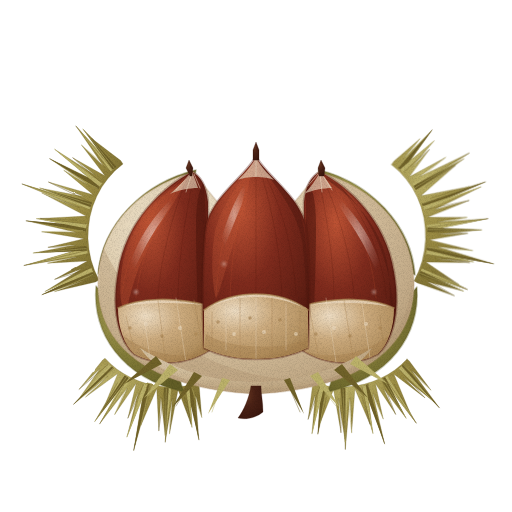
t = 0.00 s
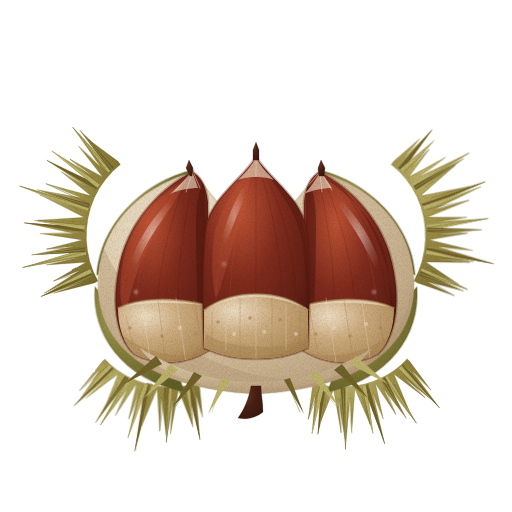
t = 1.43 s
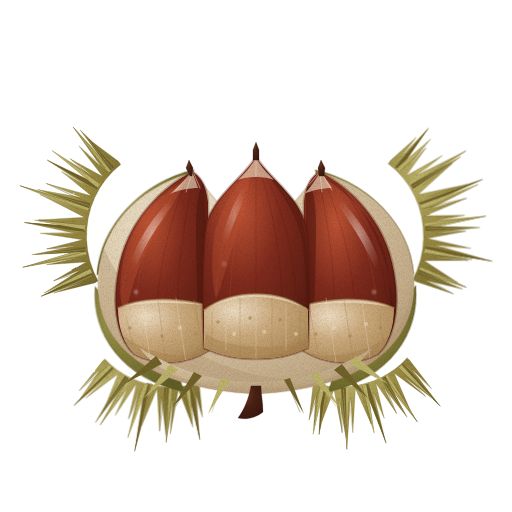
t = 2.85 s
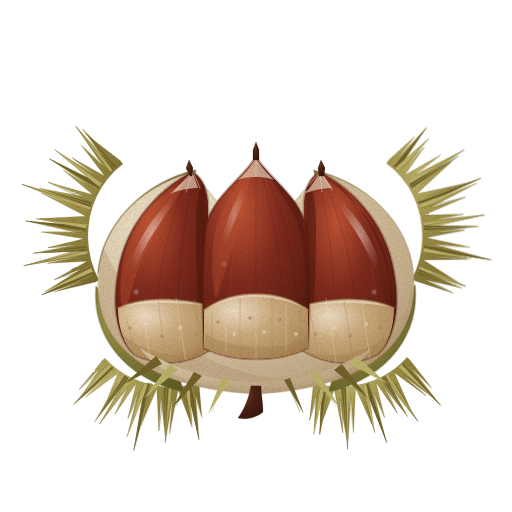
t = 3.80 s
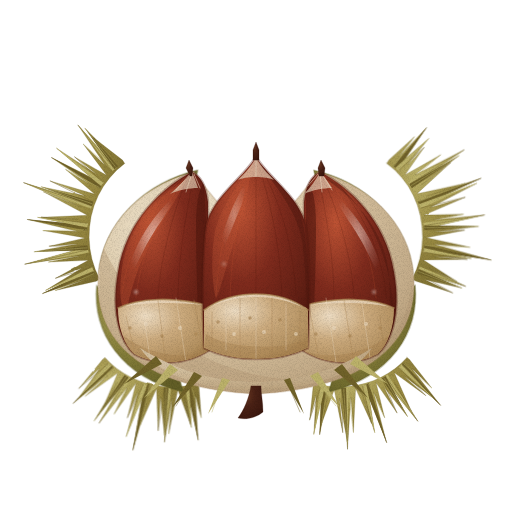
t = 4.75 s
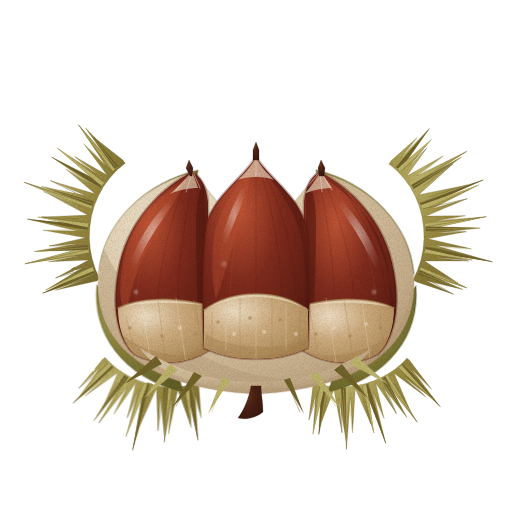
t = 6.18 s

The animated SVG that drew these frames (rendered in a browser with its animation timeline set to each time). Animation: 3 CSS @keyframes rules; one cycle of 7.60 s, repeats indefinitely.

<svg xmlns="http://www.w3.org/2000/svg" viewBox="0 0 512 512" role="img" aria-label="밤 — 움직임, 윤곽 없는 수채" data-asset="watercolor-chestnut-motion" data-food="chestnut" data-style="watercolor" data-variant="motion" stroke-linecap="round" stroke-linejoin="round"><title>밤</title><desc>4갈래로 시원하게 쩍 벌어진 두툼한 황갈색 가시 밤송이의 보드라운 융모 쿠션 위에, 반질한 짙은 적갈색 껍질과 넓은 연황갈색 좌부가 선명한 알밤 세 알(중앙 방패형 중밤, 양옆 둥근 돔형 가밤)의 뾰족한 첨단이 당당하게 솟아 있다.</desc><style>[data-asset="watercolor-chestnut-motion"] [data-part="burr-left"]{transform-box:view-box;transform-origin:175px 360px;animation:watercolor-chestnut-motion-m0 7.6s cubic-bezier(.37,0,.63,1) 0s infinite}[data-asset="watercolor-chestnut-motion"] [data-part="burr-right"]{transform-box:view-box;transform-origin:337px 360px;animation:watercolor-chestnut-motion-m1 7.6s cubic-bezier(.37,0,.63,1) -1.368s infinite}[data-asset="watercolor-chestnut-motion"] [data-part="shine"]{transform-box:fill-box;transform-origin:center;animation:watercolor-chestnut-motion-m2 7.6s cubic-bezier(.37,0,.63,1) -2.432s infinite}@keyframes watercolor-chestnut-motion-m0{0%,100%{rotate:0deg}25%{rotate:-0.9deg}75%{rotate:0.75deg}}@keyframes watercolor-chestnut-motion-m1{0%,100%{rotate:0deg}25%{rotate:0.9deg}75%{rotate:-0.75deg}}@keyframes watercolor-chestnut-motion-m2{0%,100%{opacity:0.55}25%{opacity:0.775}75%{opacity:0.475}}@media (prefers-reduced-motion:reduce){[data-asset="watercolor-chestnut-motion"] *{animation:none!important}}</style><defs><radialGradient id="watercolor-chestnut-motion-g-burrSpine-soft" cx="0.3" cy="0.26" r="0.84"><stop offset="0" stop-color="#bcb26a"/><stop offset="0.45" stop-color="#9b8c43"/><stop offset="0.86" stop-color="#807233"/><stop offset="1" stop-color="#706229"/></radialGradient><radialGradient id="watercolor-chestnut-motion-g-burrHusk-soft" cx="0.3" cy="0.26" r="0.84"><stop offset="0" stop-color="#a8a157"/><stop offset="0.45" stop-color="#847d39"/><stop offset="0.86" stop-color="#6f6a2d"/><stop offset="1" stop-color="#625e26"/></radialGradient><radialGradient id="watercolor-chestnut-motion-g-burrInner-soft" cx="0.3" cy="0.26" r="0.84"><stop offset="0" stop-color="#f1e8d4"/><stop offset="0.45" stop-color="#ddcaa9"/><stop offset="0.86" stop-color="#c4ac89"/><stop offset="1" stop-color="#b49a76"/></radialGradient><clipPath id="watercolor-chestnut-motion-clip0"><path d="M194 172 C220 208 242 230 256 230 C270 230 292 208 318 172 C378 188 414 232 414 284 C414 344 366 388 256 394 C146 388 98 344 98 284 C98 232 134 188 194 172Z"/></clipPath><radialGradient id="watercolor-chestnut-motion-g-skin-soft" cx="0.36" cy="0.26" r="0.82"><stop offset="0" stop-color="#be5334"/><stop offset="0.45" stop-color="#7f2b1d"/><stop offset="0.86" stop-color="#611f14"/><stop offset="1" stop-color="#4f170e"/></radialGradient><clipPath id="watercolor-chestnut-motion-clip1"><path d="M192 172 C164 186 126 220 118 272 C110 316 122 344 134 354 C156 366 186 366 210 350 C210 306 208 252 208 202 C206 184 200 176 192 172 Z"/></clipPath><radialGradient id="watercolor-chestnut-motion-gloss"><stop stop-color="#fffdf9" stop-opacity=".85"/><stop offset=".6" stop-color="#fffdf9" stop-opacity=".25"/><stop offset="1" stop-color="#fffdf9" stop-opacity="0"/></radialGradient><radialGradient id="watercolor-chestnut-motion-g-scar-soft" cx="0.3" cy="0.26" r="0.84"><stop offset="0" stop-color="#eddcc2"/><stop offset="0.45" stop-color="#ccab7e"/><stop offset="0.86" stop-color="#b59261"/><stop offset="1" stop-color="#a78250"/></radialGradient><radialGradient id="watercolor-chestnut-motion-g-tip-soft" cx="0.3" cy="0.26" r="0.84"><stop offset="0" stop-color="#663621"/><stop offset="0.45" stop-color="#4a2115"/><stop offset="0.86" stop-color="#3f1a10"/><stop offset="1" stop-color="#38160d"/></radialGradient><clipPath id="watercolor-chestnut-motion-clip2"><path d="M320 172 C312 176 306 184 304 202 C304 252 302 306 302 350 C326 366 356 366 378 354 C390 344 402 316 394 272 C386 220 348 186 320 172 Z"/></clipPath><clipPath id="watercolor-chestnut-motion-clip3"><path d="M256 156 C248 174 212 196 206 226 C202 256 202 308 204 348 C220 356 238 359 256 359 C274 359 292 356 308 348 C310 308 310 256 306 226 C300 196 264 174 256 156 Z"/></clipPath><filter id="watercolor-chestnut-motion-fx" filterUnits="userSpaceOnUse" x="0" y="0" width="512" height="512" color-interpolation-filters="sRGB"><feTurbulence type="fractalNoise" baseFrequency="0.05" numOctaves="2" seed="7" result="w"/><feDisplacementMap in="SourceGraphic" in2="w" scale="1.4" xChannelSelector="R" yChannelSelector="G" result="d"/><feTurbulence type="fractalNoise" baseFrequency="1.35" numOctaves="2" seed="3" result="n"/><feColorMatrix in="n" type="matrix" values="0 0 0 0 0 0 0 0 0 0 0 0 0 0 0 0.24 0 0 0 -0.101" result="na"/><feComposite in="na" in2="d" operator="in" result="g"/><feMerge><feMergeNode in="d"/><feMergeNode in="g"/></feMerge></filter></defs><g filter="url(#watercolor-chestnut-motion-fx)"><g data-part="burr-left"><path d="M99 280 L95.5 282 L54.7 291.6 L85.6 280.1 L42 294.7 L79.5 276 L45 291.5 L81.2 268.9 L54.8 279.3 L87.3 261.1 L87.3 261.1 L47.7 263.2 L78.1 256.8 L24 265.5 L73.1 251.3 L33.2 253 L76.4 244.8 L48.2 247.3 L84 238.7 L84 238.7 L41.8 231.8 L76.1 232.2 L26.1 220.8 L72.5 225.7 L36.4 218.6 L77.2 220.2 L40.1 218.4 L86 216.1 L86 216.1 L41.9 193 L79.8 207.9 L22.1 184 L77.8 200.7 L39.7 188 L83.6 196.5 L48.6 182.1 L93.1 194.7 L93.1 194.7 L63.9 170.4 L89 185.3 L49.7 158.7 L88.8 177.8 L54.7 149.3 L95.4 175.2 L72.8 157.8 L104.9 175.8 L104.9 175.8 L81.4 145 L103.1 165.7 L75.9 126 L104.7 158.5 L82.9 129 L111.6 157.6 L91.8 138.5 L120.7 160.6 L123 163.9 L115 170.7 L108 178.5 L101.8 187.1 L96.7 196.5 L92.7 206.5 L89.9 217 L88.4 227.7 L88 238.6 L89 249.4 L91.1 260 L94.5 270.3 L99 280 Z" fill="url(#watercolor-chestnut-motion-g-burrSpine-soft)" stroke="#706229" stroke-width="0.7" stroke-opacity="0.32"/><path d="M94.1 274.4 L42 294.7 L91.8 269.3Z" fill="#706229"/><path d="M93.2 272 L45 291.5 L91.2 267.8Z" fill="#bcb26a"/><path d="M87.8 253.3 L24 265.5 L86.4 247.8Z" fill="#bcb26a"/><path d="M87 250.8 L33.2 253 L86.6 246.2Z" fill="#706229"/><path d="M85.9 231.2 L26.1 220.8 L86.7 225.6Z" fill="#706229"/><path d="M86.1 228.5 L36.4 218.6 L86.9 224Z" fill="#bcb26a"/><path d="M89.7 209.3 L22.1 184 L91.5 204Z" fill="#bcb26a"/><path d="M90.6 206.9 L39.7 188 L92 202.5Z" fill="#706229"/><path d="M98.3 189.2 L49.7 158.7 L101 184.3Z" fill="#706229"/><path d="M99.4 186.8 L54.7 149.3 L102.2 183.2Z" fill="#bcb26a"/><path d="M110.9 171.6 L75.9 126 L115.2 168Z" fill="#bcb26a"/><path d="M112.8 169.8 L82.9 129 L116.4 166.9Z" fill="#706229"/><path d="M92.9 274.4 L54.7 291.6" fill="none" stroke="#bcb26a" stroke-width="0.7" opacity="0.65"/><path d="M92 272.3 L42 294.7" fill="none" stroke="#706229" stroke-width="0.7" opacity="0.65"/><path d="M91.3 270.3 L45 291.5" fill="none" stroke="#bcb26a" stroke-width="0.7" opacity="0.65"/><path d="M90.5 268.3 L54.8 279.3" fill="none" stroke="#706229" stroke-width="0.7" opacity="0.65"/><path d="M86.5 253 L47.7 263.2" fill="none" stroke="#bcb26a" stroke-width="0.7" opacity="0.65"/><path d="M86.1 250.7 L24 265.5" fill="none" stroke="#706229" stroke-width="0.7" opacity="0.65"/><path d="M85.8 248.6 L33.2 253" fill="none" stroke="#bcb26a" stroke-width="0.7" opacity="0.65"/><path d="M85.6 246.5 L48.2 247.3" fill="none" stroke="#706229" stroke-width="0.7" opacity="0.65"/><path d="M85.1 230.6 L41.8 231.8" fill="none" stroke="#bcb26a" stroke-width="0.7" opacity="0.65"/><path d="M85.3 228.3 L26.1 220.8" fill="none" stroke="#706229" stroke-width="0.7" opacity="0.65"/><path d="M85.5 226.2 L36.4 218.6" fill="none" stroke="#bcb26a" stroke-width="0.7" opacity="0.65"/><path d="M85.7 224 L40.1 218.4" fill="none" stroke="#706229" stroke-width="0.7" opacity="0.65"/><path d="M89 208.6 L41.9 193" fill="none" stroke="#bcb26a" stroke-width="0.7" opacity="0.65"/><path d="M89.6 206.3 L22.1 184" fill="none" stroke="#706229" stroke-width="0.7" opacity="0.65"/><path d="M90.3 204.3 L39.7 188" fill="none" stroke="#bcb26a" stroke-width="0.7" opacity="0.65"/><path d="M91 202.3 L48.6 182.1" fill="none" stroke="#706229" stroke-width="0.7" opacity="0.65"/><path d="M97.7 188.2 L63.9 170.4" fill="none" stroke="#bcb26a" stroke-width="0.7" opacity="0.65"/><path d="M98.9 186.2 L49.7 158.7" fill="none" stroke="#706229" stroke-width="0.7" opacity="0.65"/><path d="M100 184.4 L54.7 149.3" fill="none" stroke="#bcb26a" stroke-width="0.7" opacity="0.65"/><path d="M101.1 182.6 L72.8 157.8" fill="none" stroke="#706229" stroke-width="0.7" opacity="0.65"/><path d="M110.8 170.7 L81.4 145" fill="none" stroke="#bcb26a" stroke-width="0.7" opacity="0.65"/><path d="M112.4 169.1 L75.9 126" fill="none" stroke="#706229" stroke-width="0.7" opacity="0.65"/><path d="M113.9 167.6 L82.9 129" fill="none" stroke="#bcb26a" stroke-width="0.7" opacity="0.65"/><path d="M115.4 166.2 L91.8 138.5" fill="none" stroke="#706229" stroke-width="0.7" opacity="0.65"/><path d="M198.3 383.3 L199.2 386.2 L201.8 417.4 L195.6 395.4 L198.9 439.8 L190.6 400.4 L192 427.3 L184.3 397.3 L191 424.2 L178.1 389.8 L178.1 389.8 L169.5 433.8 L172.4 398 L165.3 442.1 L166.3 401.9 L165.1 435.3 L160.9 397.4 L158.8 430.7 L156.7 388.8 L156.7 388.8 L140.9 425.4 L149.1 395.5 L133.7 450.4 L142.3 397.9 L126.9 437 L138.2 392.5 L127.9 418.1 L136.2 383.3 L136.2 383.3 L114.7 414.5 L127.3 388.1 L99.7 423.8 L120.1 388.9 L94.7 421.6 L117.4 382.8 L103.1 409.2 L117.8 373.5 L117.8 373.5 L85.6 397.1 L108 376.1 L73.6 404.3 L100.9 375.3 L80.6 396.4 L99.9 368.8 L79.1 389.3 L102.7 360 L105 358.2 L110.7 363.9 L117 369.2 L123.9 373.8 L131.2 377.8 L139 381.1 L147.1 383.7 L155.5 385.6 L164.1 386.7 L172.7 387 L181.4 386.5 L189.9 385.3 L198.3 383.3 Z" fill="url(#watercolor-chestnut-motion-g-burrSpine-soft)" stroke="#706229" stroke-width="0.7" stroke-opacity="0.32"/><path d="M192 386 L198.9 439.8 L186.5 386.9Z" fill="#706229"/><path d="M189.5 386.6 L192 427.3 L185 387Z" fill="#bcb26a"/><path d="M171.1 388.1 L165.3 442.1 L165.5 387.8Z" fill="#bcb26a"/><path d="M168.6 387.9 L165.1 435.3 L164 387.8Z" fill="#706229"/><path d="M150.4 385.5 L133.7 450.4 L144.9 384.3Z" fill="#706229"/><path d="M147.9 385.2 L126.9 437 L143.6 383.6Z" fill="#bcb26a"/><path d="M130.8 379 L99.7 423.8 L126.1 376Z" fill="#bcb26a"/><path d="M128.6 378 L94.7 421.6 L124.8 375.3Z" fill="#706229"/><path d="M113.8 368.2 L73.6 404.3 L109.8 364.3Z" fill="#706229"/><path d="M112 366.6 L80.6 396.4 L108.7 363.4Z" fill="#bcb26a"/><path d="M191.6 387 L201.8 417.4" fill="none" stroke="#bcb26a" stroke-width="0.7" opacity="0.65"/><path d="M189.4 387.4 L198.9 439.8" fill="none" stroke="#706229" stroke-width="0.7" opacity="0.65"/><path d="M187.4 387.8 L192 427.3" fill="none" stroke="#bcb26a" stroke-width="0.7" opacity="0.65"/><path d="M185.4 388.1 L191 424.2" fill="none" stroke="#706229" stroke-width="0.7" opacity="0.65"/><path d="M170.5 389 L169.5 433.8" fill="none" stroke="#bcb26a" stroke-width="0.7" opacity="0.65"/><path d="M168.3 388.9 L165.3 442.1" fill="none" stroke="#706229" stroke-width="0.7" opacity="0.65"/><path d="M166.3 388.8 L165.1 435.3" fill="none" stroke="#bcb26a" stroke-width="0.7" opacity="0.65"/><path d="M164.2 388.7 L158.8 430.7" fill="none" stroke="#706229" stroke-width="0.7" opacity="0.65"/><path d="M149.5 386.4 L140.9 425.4" fill="none" stroke="#bcb26a" stroke-width="0.7" opacity="0.65"/><path d="M147.4 385.9 L133.7 450.4" fill="none" stroke="#706229" stroke-width="0.7" opacity="0.65"/><path d="M145.4 385.3 L126.9 437" fill="none" stroke="#bcb26a" stroke-width="0.7" opacity="0.65"/><path d="M143.5 384.7 L127.9 418.1" fill="none" stroke="#706229" stroke-width="0.7" opacity="0.65"/><path d="M129.8 379.4 L114.7 414.5" fill="none" stroke="#bcb26a" stroke-width="0.7" opacity="0.65"/><path d="M127.9 378.4 L99.7 423.8" fill="none" stroke="#706229" stroke-width="0.7" opacity="0.65"/><path d="M126.2 377.5 L94.7 421.6" fill="none" stroke="#bcb26a" stroke-width="0.7" opacity="0.65"/><path d="M124.5 376.5 L103.1 409.2" fill="none" stroke="#706229" stroke-width="0.7" opacity="0.65"/><path d="M112.7 368.3 L85.6 397.1" fill="none" stroke="#bcb26a" stroke-width="0.7" opacity="0.65"/><path d="M111.1 367 L73.6 404.3" fill="none" stroke="#706229" stroke-width="0.7" opacity="0.65"/><path d="M109.6 365.7 L80.6 396.4" fill="none" stroke="#bcb26a" stroke-width="0.7" opacity="0.65"/><path d="M108.2 364.4 L79.1 389.3" fill="none" stroke="#706229" stroke-width="0.7" opacity="0.65"/><path d="M196 170 C144 182 102 224 98 274 C114 264 140 256 166 254 C184 220 192 190 196 170Z" fill="url(#watercolor-chestnut-motion-g-burrHusk-soft)" stroke="#625e26" stroke-width="1.6" stroke-opacity="0.32"/><path d="M96 286 C92 334 122 378 184 392 C176 372 176 350 184 332 C150 334 120 316 96 286Z" fill="url(#watercolor-chestnut-motion-g-burrHusk-soft)" stroke="#625e26" stroke-width="1.6" stroke-opacity="0.32"/></g><g data-part="burr-right"><path d="M389 163.9 L391.3 160.6 L416.9 137.8 L400.9 158.1 L429.2 128.7 L408 159.2 L431.4 139.6 L409.4 166.2 L426.6 148.5 L407.1 175.8 L407.1 175.8 L443.1 156 L417.1 175.8 L466.5 151.4 L423.8 178.6 L461.4 157.1 L423.4 185.9 L452.9 164 L418.9 194.7 L418.9 194.7 L467.2 184.9 L428.6 197.2 L483.1 180 L434.5 201.6 L478.8 185 L432.4 208.6 L467 198.8 L426 216.1 L426 216.1 L465.2 215.7 L434.9 220.9 L486.2 216.7 L439.6 226.7 L480.1 228.1 L436 233 L466 231.7 L428 238.7 L428 238.7 L471.2 248.8 L435.6 245.6 L492.3 261.8 L438.8 252.3 L472.3 260.1 L433.8 257.5 L468.3 260.9 L424.7 261.1 L424.7 261.1 L458 282.9 L430.5 269.6 L466.5 287.8 L432.1 277 L462.7 289.5 L426.1 280.8 L453.4 294.2 L416.5 282 L413 280 L417.5 270.3 L420.9 260 L423 249.4 L424 238.6 L423.6 227.7 L422.1 217 L419.3 206.5 L415.3 196.5 L410.2 187.1 L404 178.5 L397 170.7 L389 163.9 Z" fill="url(#watercolor-chestnut-motion-g-burrSpine-soft)" stroke="#706229" stroke-width="0.7" stroke-opacity="0.32"/><path d="M395.5 166.9 L429.2 128.7 L399.9 170.3Z" fill="#706229"/><path d="M397.6 168.4 L431.4 139.6 L400.7 171.7Z" fill="#bcb26a"/><path d="M409.9 182.9 L466.5 151.4 L412.8 187.7Z" fill="#bcb26a"/><path d="M411.3 185.1 L461.4 157.1 L413.7 189Z" fill="#706229"/><path d="M419.8 202.4 L483.1 180 L421.9 207.6Z" fill="#706229"/><path d="M420.7 204.9 L478.8 185 L422.4 209.2Z" fill="#bcb26a"/><path d="M425.1 223.9 L486.2 216.7 L426 229.4Z" fill="#bcb26a"/><path d="M425.7 226.4 L480.1 228.1 L425.7 231Z" fill="#706229"/><path d="M425.7 246.1 L492.3 261.8 L424.6 251.6Z" fill="#706229"/><path d="M425.3 248.7 L472.3 260.1 L424.4 253.2Z" fill="#bcb26a"/><path d="M420.7 267.6 L466.5 287.8 L418.7 272.8Z" fill="#bcb26a"/><path d="M419.7 270 L462.7 289.5 L418.1 274.3Z" fill="#706229"/><path d="M396.7 166.3 L416.9 137.8" fill="none" stroke="#bcb26a" stroke-width="0.7" opacity="0.65"/><path d="M398.3 167.9 L429.2 128.7" fill="none" stroke="#706229" stroke-width="0.7" opacity="0.65"/><path d="M399.8 169.3 L431.4 139.6" fill="none" stroke="#bcb26a" stroke-width="0.7" opacity="0.65"/><path d="M401.3 170.8 L426.6 148.5" fill="none" stroke="#706229" stroke-width="0.7" opacity="0.65"/><path d="M410.9 182.8 L443.1 156" fill="none" stroke="#bcb26a" stroke-width="0.7" opacity="0.65"/><path d="M412.2 184.7 L466.5 151.4" fill="none" stroke="#706229" stroke-width="0.7" opacity="0.65"/><path d="M413.3 186.5 L461.4 157.1" fill="none" stroke="#bcb26a" stroke-width="0.7" opacity="0.65"/><path d="M414.4 188.3 L452.9 164" fill="none" stroke="#706229" stroke-width="0.7" opacity="0.65"/><path d="M421 202.5 L467.2 184.9" fill="none" stroke="#bcb26a" stroke-width="0.7" opacity="0.65"/><path d="M421.8 204.7 L483.1 180" fill="none" stroke="#706229" stroke-width="0.7" opacity="0.65"/><path d="M422.5 206.7 L478.8 185" fill="none" stroke="#bcb26a" stroke-width="0.7" opacity="0.65"/><path d="M423.1 208.7 L467 198.8" fill="none" stroke="#706229" stroke-width="0.7" opacity="0.65"/><path d="M426.3 224.2 L465.2 215.7" fill="none" stroke="#bcb26a" stroke-width="0.7" opacity="0.65"/><path d="M426.5 226.5 L486.2 216.7" fill="none" stroke="#706229" stroke-width="0.7" opacity="0.65"/><path d="M426.7 228.7 L480.1 228.1" fill="none" stroke="#bcb26a" stroke-width="0.7" opacity="0.65"/><path d="M426.9 230.8 L466 231.7" fill="none" stroke="#706229" stroke-width="0.7" opacity="0.65"/><path d="M426.4 246.6 L471.2 248.8" fill="none" stroke="#bcb26a" stroke-width="0.7" opacity="0.65"/><path d="M426.1 249 L492.3 261.8" fill="none" stroke="#706229" stroke-width="0.7" opacity="0.65"/><path d="M425.8 251.1 L472.3 260.1" fill="none" stroke="#bcb26a" stroke-width="0.7" opacity="0.65"/><path d="M425.5 253.2 L468.3 260.9" fill="none" stroke="#706229" stroke-width="0.7" opacity="0.65"/><path d="M421.4 268.4 L458 282.9" fill="none" stroke="#bcb26a" stroke-width="0.7" opacity="0.65"/><path d="M420.6 270.6 L466.5 287.8" fill="none" stroke="#706229" stroke-width="0.7" opacity="0.65"/><path d="M419.8 272.6 L462.7 289.5" fill="none" stroke="#bcb26a" stroke-width="0.7" opacity="0.65"/><path d="M419 274.6 L453.4 294.2" fill="none" stroke="#706229" stroke-width="0.7" opacity="0.65"/><path d="M407 358.2 L409.3 360 L431.3 388.9 L411.6 369.3 L440 406.5 L410.4 375.9 L432.6 399 L403.4 376.5 L425.2 396.5 L394.2 373.5 L394.2 373.5 L410.9 412.3 L394 383.1 L417.1 422.1 L391.1 389.4 L406.9 417.4 L384.1 388.4 L396.3 413.5 L375.8 383.3 L375.8 383.3 L384 418.3 L373.2 392.7 L385.7 443.2 L368.8 398.2 L373.9 433 L362.2 395.7 L370.8 423.8 L355.3 388.8 L355.3 388.8 L352.6 432.6 L350.4 397.5 L346.5 449.2 L344.7 401.9 L346.3 441.9 L338.9 398 L341.9 432.5 L333.9 389.8 L333.9 389.8 L321.1 422.9 L327 397.2 L318.8 434.3 L320.4 400.3 L312.9 434 L315.7 395.2 L308.9 419.6 L312.8 386.2 L313.7 383.3 L322.1 385.3 L330.6 386.5 L339.3 387 L347.9 386.7 L356.5 385.6 L364.9 383.7 L373 381.1 L380.8 377.8 L388.1 373.8 L395 369.2 L401.3 363.9 L407 358.2 Z" fill="url(#watercolor-chestnut-motion-g-burrSpine-soft)" stroke="#706229" stroke-width="0.7" stroke-opacity="0.32"/><path d="M403.5 363.3 L440 406.5 L399.3 367.1Z" fill="#706229"/><path d="M401.6 364.8 L432.6 399 L398.4 368.1Z" fill="#bcb26a"/><path d="M387.3 375.1 L417.1 422.1 L382.7 378.4Z" fill="#bcb26a"/><path d="M385.3 376.5 L406.9 417.4 L381.3 378.9Z" fill="#706229"/><path d="M368.6 383.6 L385.7 443.2 L363.3 385.4Z" fill="#706229"/><path d="M366.3 384.5 L373.9 433 L361.8 385.4Z" fill="#bcb26a"/><path d="M348.1 387.8 L346.5 449.2 L342.5 387.9Z" fill="#bcb26a"/><path d="M345.6 387.8 L346.3 441.9 L341 388.1Z" fill="#706229"/><path d="M327.2 387 L318.8 434.3 L321.6 386.4Z" fill="#706229"/><path d="M324.7 386.8 L312.9 434 L320.2 386Z" fill="#bcb26a"/><path d="M403.6 364.5 L431.3 388.9" fill="none" stroke="#bcb26a" stroke-width="0.7" opacity="0.65"/><path d="M402.1 365.9 L440 406.5" fill="none" stroke="#706229" stroke-width="0.7" opacity="0.65"/><path d="M400.7 367.2 L432.6 399" fill="none" stroke="#bcb26a" stroke-width="0.7" opacity="0.65"/><path d="M399.2 368.4 L425.2 396.5" fill="none" stroke="#706229" stroke-width="0.7" opacity="0.65"/><path d="M387.4 376.6 L410.9 412.3" fill="none" stroke="#bcb26a" stroke-width="0.7" opacity="0.65"/><path d="M385.5 377.6 L417.1 422.1" fill="none" stroke="#706229" stroke-width="0.7" opacity="0.65"/><path d="M383.8 378.5 L406.9 417.4" fill="none" stroke="#bcb26a" stroke-width="0.7" opacity="0.65"/><path d="M382 379.4 L396.3 413.5" fill="none" stroke="#706229" stroke-width="0.7" opacity="0.65"/><path d="M368.3 384.8 L384 418.3" fill="none" stroke="#bcb26a" stroke-width="0.7" opacity="0.65"/><path d="M366.2 385.4 L385.7 443.2" fill="none" stroke="#706229" stroke-width="0.7" opacity="0.65"/><path d="M364.3 385.9 L373.9 433" fill="none" stroke="#bcb26a" stroke-width="0.7" opacity="0.65"/><path d="M362.3 386.4 L370.8 423.8" fill="none" stroke="#706229" stroke-width="0.7" opacity="0.65"/><path d="M347.6 388.7 L352.6 432.6" fill="none" stroke="#bcb26a" stroke-width="0.7" opacity="0.65"/><path d="M345.4 388.9 L346.5 449.2" fill="none" stroke="#706229" stroke-width="0.7" opacity="0.65"/><path d="M343.4 388.9 L346.3 441.9" fill="none" stroke="#bcb26a" stroke-width="0.7" opacity="0.65"/><path d="M341.3 389 L341.9 432.5" fill="none" stroke="#706229" stroke-width="0.7" opacity="0.65"/><path d="M326.4 388.1 L321.1 422.9" fill="none" stroke="#bcb26a" stroke-width="0.7" opacity="0.65"/><path d="M324.2 387.7 L318.8 434.3" fill="none" stroke="#706229" stroke-width="0.7" opacity="0.65"/><path d="M322.2 387.4 L312.9 434" fill="none" stroke="#bcb26a" stroke-width="0.7" opacity="0.65"/><path d="M320.2 387 L308.9 419.6" fill="none" stroke="#706229" stroke-width="0.7" opacity="0.65"/><path d="M316 170 C368 182 410 224 414 274 C398 264 372 256 346 254 C328 220 320 190 316 170Z" fill="url(#watercolor-chestnut-motion-g-burrHusk-soft)" stroke="#625e26" stroke-width="1.6" stroke-opacity="0.32"/><path d="M416 286 C420 334 390 378 328 392 C336 372 336 350 328 332 C362 334 392 316 416 286Z" fill="url(#watercolor-chestnut-motion-g-burrHusk-soft)" stroke="#625e26" stroke-width="1.6" stroke-opacity="0.32"/></g><path d="M194 172 C220 208 242 230 256 230 C270 230 292 208 318 172 C378 188 414 232 414 284 C414 344 366 388 256 394 C146 388 98 344 98 284 C98 232 134 188 194 172Z" fill="url(#watercolor-chestnut-motion-g-burrInner-soft)" stroke="#b49a76" stroke-width="1.6" stroke-opacity="0.32"/><g clip-path="url(#watercolor-chestnut-motion-clip0)"><path d="M100 240 C140 330 210 380 310 380 C370 380 410 330 412 280 L412 396 L98 396 Z" fill="#b49a76" opacity="0.4"/><path d="M164 188 Q192 232 212 268" fill="none" stroke="#b49a76" stroke-width="0.7" opacity="0.35"/><path d="M348 188 Q320 232 300 268" fill="none" stroke="#b49a76" stroke-width="0.7" opacity="0.35"/></g><path d="M192 172 C164 186 126 220 118 272 C110 316 122 344 134 354 C156 366 186 366 210 350 C210 306 208 252 208 202 C206 184 200 176 192 172 Z" fill="url(#watercolor-chestnut-motion-g-skin-soft)" stroke="#4f170e" stroke-width="2.6" stroke-opacity="0.32"/><g clip-path="url(#watercolor-chestnut-motion-clip1)"><path d="M204 182 C206 216 208 262 208 306 L210 350 L200 352 C198 318 196 270 196 226 C196 206 198 190 204 182 Z" fill="#4f170e" opacity="0.55"/><path d="M188 178 C160 194 128 226 122 268 C118 296 122 310 126 312 C128 308 132 274 154 236 C170 210 182 188 188 178 Z" fill="#be5334" opacity="0.4"/><path d="M180 180 C154 204 128 244 122 294" fill="none" stroke="#be5334" stroke-width="0.7" opacity="0.3"/><path d="M184 178 C164 208 140 252 136 298" fill="none" stroke="#be5334" stroke-width="0.7" opacity="0.3"/><path d="M188 176 C174 210 160 258 158 298" fill="none" stroke="#4f170e" stroke-width="0.7" opacity="0.3"/><path d="M194 176 C186 212 178 260 178 298" fill="none" stroke="#4f170e" stroke-width="0.7" opacity="0.3"/><path d="M192 172 C186 180 176 188 170 194 C178 190 190 188 198 188 C196 182 194 176 192 172 Z" fill="#eddcc2" opacity="0.65"/><path d="M190 174 L176 190" fill="none" stroke="#eddcc2" stroke-width="0.7" opacity="0.8"/><path d="M192 173 L186 192" fill="none" stroke="#eddcc2" stroke-width="0.7" opacity="0.8"/><path d="M194 174 L200 188" fill="none" stroke="#eddcc2" stroke-width="0.7" opacity="0.8"/><path d="M182 190 C156 210 130 246 126 284 C130 284 138 254 162 220 C172 204 178 194 182 190 Z" fill="url(#watercolor-chestnut-motion-gloss)" opacity="0.65"/><path d="M132 292 A4 4 0 1 0 140 292 A4 4 0 1 0 132 292Z" fill="url(#watercolor-chestnut-motion-gloss)" opacity="0.45"/><path d="M118 308 C138 298 174 296 210 306 L210 350 C186 366 156 366 134 354 C124 344 118 328 118 308 Z" fill="url(#watercolor-chestnut-motion-g-scar-soft)"/><path d="M118 308 C138 298 174 296 210 306 C174 301 138 303 118 308 Z" fill="#eddcc2" opacity="0.72"/><path d="M124 336 C144 352 180 362 210 350 C186 366 156 366 134 354 C126 348 124 342 124 336 Z" fill="#a78250" opacity="0.42"/><path d="M118 308 C138 298 174 296 210 306" fill="none" stroke="#a78250" stroke-width="1.6" opacity="0.75"/><path d="M126 316 L134 350" fill="none" stroke="#a78250" stroke-width="0.7" opacity="0.5"/><path d="M142 304 L150 358" fill="none" stroke="#eddcc2" stroke-width="0.7" opacity="0.5"/><path d="M158 300 L166 364" fill="none" stroke="#a78250" stroke-width="0.7" opacity="0.5"/><path d="M176 298 L186 362" fill="none" stroke="#eddcc2" stroke-width="0.7" opacity="0.5"/><path d="M194 300 L204 354" fill="none" stroke="#a78250" stroke-width="0.7" opacity="0.5"/><path d="M128.2 328 A1.8 1.8 0 1 0 131.8 328 A1.8 1.8 0 1 0 128.2 328Z" fill="#a78250" opacity="0.6"/><path d="M144 324 A2 2 0 1 0 148 324 A2 2 0 1 0 144 324Z" fill="#eddcc2" opacity="0.6"/><path d="M160.2 336 A1.8 1.8 0 1 0 163.8 336 A1.8 1.8 0 1 0 160.2 336Z" fill="#a78250" opacity="0.6"/><path d="M178 328 A2 2 0 1 0 182 328 A2 2 0 1 0 178 328Z" fill="#eddcc2" opacity="0.6"/><path d="M194.2 334 A1.8 1.8 0 1 0 197.8 334 A1.8 1.8 0 1 0 194.2 334Z" fill="#a78250" opacity="0.6"/></g><path d="M190 176 L186 168 L189 160 L193 168 L192 176 Z" fill="url(#watercolor-chestnut-motion-g-tip-soft)" stroke="#38160d" stroke-width="0.7" stroke-opacity="0.32"/><path d="M320 172 C312 176 306 184 304 202 C304 252 302 306 302 350 C326 366 356 366 378 354 C390 344 402 316 394 272 C386 220 348 186 320 172 Z" fill="url(#watercolor-chestnut-motion-g-skin-soft)" stroke="#4f170e" stroke-width="2.6" stroke-opacity="0.32"/><g clip-path="url(#watercolor-chestnut-motion-clip2)"><path d="M308 182 C314 190 316 206 316 226 C316 270 314 318 312 352 L302 350 C302 306 304 262 306 216 C306 196 306 184 308 182 Z" fill="#4f170e" opacity="0.55"/><path d="M324 178 C350 194 382 226 388 268 C392 296 388 316 390 318 L394 316 C392 276 380 228 346 192 C336 182 328 178 324 178 Z" fill="#4f170e" opacity="0.44"/><path d="M328 180 C350 206 372 248 376 298" fill="none" stroke="#be5334" stroke-width="0.7" opacity="0.3"/><path d="M334 178 C358 208 382 246 386 296" fill="none" stroke="#4f170e" stroke-width="0.7" opacity="0.3"/><path d="M322 176 C338 210 352 258 354 298" fill="none" stroke="#4f170e" stroke-width="0.7" opacity="0.3"/><path d="M318 176 C326 212 334 260 334 298" fill="none" stroke="#4f170e" stroke-width="0.7" opacity="0.3"/><path d="M320 172 C324 176 328 182 332 188 C324 188 312 190 304 194 C310 188 316 180 320 172 Z" fill="#eddcc2" opacity="0.65"/><path d="M318 174 L306 188" fill="none" stroke="#eddcc2" stroke-width="0.7" opacity="0.8"/><path d="M320 173 L322 192" fill="none" stroke="#eddcc2" stroke-width="0.7" opacity="0.8"/><path d="M322 174 L332 190" fill="none" stroke="#eddcc2" stroke-width="0.7" opacity="0.8"/><path d="M330 190 C354 210 380 246 384 284 C380 284 372 254 348 220 C338 204 332 194 330 190 Z" fill="url(#watercolor-chestnut-motion-gloss)" opacity="0.58"/><path d="M370 292 A4 4 0 1 0 378 292 A4 4 0 1 0 370 292Z" fill="url(#watercolor-chestnut-motion-gloss)" opacity="0.4"/><path d="M302 306 C338 296 374 298 394 308 C394 328 388 344 378 354 C356 366 326 366 302 350 Z" fill="url(#watercolor-chestnut-motion-g-scar-soft)"/><path d="M302 306 C338 296 374 298 394 308 C374 303 338 301 302 306 Z" fill="#eddcc2" opacity="0.72"/><path d="M302 350 C332 362 368 352 388 336 C388 342 384 348 378 354 C356 366 326 366 302 350 Z" fill="#a78250" opacity="0.42"/><path d="M302 306 C338 296 374 298 394 308" fill="none" stroke="#a78250" stroke-width="1.6" opacity="0.75"/><path d="M308 300 L318 354" fill="none" stroke="#a78250" stroke-width="0.7" opacity="0.5"/><path d="M326 298 L336 362" fill="none" stroke="#eddcc2" stroke-width="0.7" opacity="0.5"/><path d="M344 300 L354 364" fill="none" stroke="#a78250" stroke-width="0.7" opacity="0.5"/><path d="M362 304 L370 358" fill="none" stroke="#eddcc2" stroke-width="0.7" opacity="0.5"/><path d="M380 316 L384 350" fill="none" stroke="#a78250" stroke-width="0.7" opacity="0.5"/><path d="M314.2 334 A1.8 1.8 0 1 0 317.8 334 A1.8 1.8 0 1 0 314.2 334Z" fill="#a78250" opacity="0.6"/><path d="M332 328 A2 2 0 1 0 336 328 A2 2 0 1 0 332 328Z" fill="#eddcc2" opacity="0.6"/><path d="M348.2 336 A1.8 1.8 0 1 0 351.8 336 A1.8 1.8 0 1 0 348.2 336Z" fill="#a78250" opacity="0.6"/><path d="M364 324 A2 2 0 1 0 368 324 A2 2 0 1 0 364 324Z" fill="#eddcc2" opacity="0.6"/><path d="M378.2 328 A1.8 1.8 0 1 0 381.8 328 A1.8 1.8 0 1 0 378.2 328Z" fill="#a78250" opacity="0.6"/></g><path d="M319 176 L318 168 L321 160 L325 168 L324 176 Z" fill="url(#watercolor-chestnut-motion-g-tip-soft)" stroke="#38160d" stroke-width="0.7" stroke-opacity="0.32"/><path d="M256 156 C248 174 212 196 206 226 C202 256 202 308 204 348 C220 356 238 359 256 359 C274 359 292 356 308 348 C310 308 310 256 306 226 C300 196 264 174 256 156 Z" fill="url(#watercolor-chestnut-motion-g-skin-soft)" stroke="#4f170e" stroke-width="2.6" stroke-opacity="0.32"/><g clip-path="url(#watercolor-chestnut-motion-clip3)"><path d="M256 160 C272 182 296 208 302 240 C306 272 306 298 308 310 L310 310 C308 272 308 234 298 206 C284 186 268 170 256 160 Z" fill="#4f170e" opacity="0.44"/><path d="M204 308 C224 298 272 298 302 308 L304 312 C280 304 230 304 203 312 Z" fill="#4f170e" opacity="0.32"/><path d="M252 164 C238 186 218 208 214 238 C210 266 214 292 216 298 C220 294 228 256 242 220 C248 194 250 174 252 164 Z" fill="#be5334" opacity="0.35"/><path d="M250 168 C238 194 220 228 216 296" fill="none" stroke="#be5334" stroke-width="0.7" opacity="0.3"/><path d="M253 166 C244 196 232 238 230 298" fill="none" stroke="#be5334" stroke-width="0.7" opacity="0.3"/><path d="M256 164 C256 196 256 240 256 299" fill="none" stroke="#4f170e" stroke-width="0.7" opacity="0.3"/><path d="M259 166 C268 196 280 238 282 298" fill="none" stroke="#4f170e" stroke-width="0.7" opacity="0.3"/><path d="M262 168 C274 194 292 228 296 296" fill="none" stroke="#4f170e" stroke-width="0.7" opacity="0.3"/><path d="M256 156 C254 164 244 174 238 180 C246 176 266 176 274 180 C268 174 258 164 256 156 Z" fill="#eddcc2" opacity="0.65"/><path d="M253 158 L242 174" fill="none" stroke="#eddcc2" stroke-width="0.7" opacity="0.8"/><path d="M256 157 L256 176" fill="none" stroke="#eddcc2" stroke-width="0.7" opacity="0.8"/><path d="M259 158 L270 174" fill="none" stroke="#eddcc2" stroke-width="0.7" opacity="0.8"/><g data-part="shine"><path d="M250 174 C236 198 222 226 218 256 C222 256 230 232 242 204 C246 188 248 180 250 174 Z" fill="url(#watercolor-chestnut-motion-gloss)" opacity="0.7"/><path d="M219.5 264 A4.5 4.5 0 1 0 228.5 264 A4.5 4.5 0 1 0 219.5 264Z" fill="url(#watercolor-chestnut-motion-gloss)" opacity="0.5"/></g><path d="M204 310 C220 298 238 294 256 294 C274 294 292 298 308 310 L308 348 C292 356 274 359 256 359 C238 359 220 356 204 348 Z" fill="url(#watercolor-chestnut-motion-g-scar-soft)"/><path d="M204 310 C220 298 238 294 256 294 C274 294 292 298 308 310 C292 301 274 297 256 297 C238 297 220 301 204 310 Z" fill="#eddcc2" opacity="0.72"/><path d="M206 334 C224 346 256 348 282 346 C300 342 306 338 308 348 C292 356 274 359 256 359 C238 359 220 356 204 348 Z" fill="#a78250" opacity="0.42"/><path d="M204 310 C220 298 238 294 256 294 C274 294 292 298 308 310" fill="none" stroke="#a78250" stroke-width="1.6" opacity="0.75"/><path d="M212 312 L212 344" fill="none" stroke="#a78250" stroke-width="0.7" opacity="0.5"/><path d="M226 304 L226 350" fill="none" stroke="#eddcc2" stroke-width="0.7" opacity="0.5"/><path d="M240 298 L240 356" fill="none" stroke="#a78250" stroke-width="0.7" opacity="0.5"/><path d="M256 296 L256 358" fill="none" stroke="#eddcc2" stroke-width="0.7" opacity="0.5"/><path d="M272 298 L272 356" fill="none" stroke="#a78250" stroke-width="0.7" opacity="0.5"/><path d="M286 304 L286 350" fill="none" stroke="#eddcc2" stroke-width="0.7" opacity="0.5"/><path d="M300 312 L300 344" fill="none" stroke="#a78250" stroke-width="0.7" opacity="0.5"/><path d="M216.2 322 A1.8 1.8 0 1 0 219.8 322 A1.8 1.8 0 1 0 216.2 322Z" fill="#a78250" opacity="0.6"/><path d="M232 334 A2 2 0 1 0 236 334 A2 2 0 1 0 232 334Z" fill="#eddcc2" opacity="0.6"/><path d="M248.2 318 A1.8 1.8 0 1 0 251.8 318 A1.8 1.8 0 1 0 248.2 318Z" fill="#a78250" opacity="0.6"/><path d="M262 332 A2 2 0 1 0 266 332 A2 2 0 1 0 262 332Z" fill="#eddcc2" opacity="0.6"/><path d="M278.2 320 A1.8 1.8 0 1 0 281.8 320 A1.8 1.8 0 1 0 278.2 320Z" fill="#a78250" opacity="0.6"/><path d="M294.1 334 A1.9 1.9 0 1 0 297.9 334 A1.9 1.9 0 1 0 294.1 334Z" fill="#eddcc2" opacity="0.6"/></g><path d="M253 160 L253 150 L256 142 L259 150 L259 160 Z" fill="url(#watercolor-chestnut-motion-g-tip-soft)" stroke="#38160d" stroke-width="0.7" stroke-opacity="0.32"/><path d="M140 348 C182 374 220 382 256 382 C292 382 330 374 372 348 C354 374 312 390 256 390 C200 390 158 374 140 348Z" fill="url(#watercolor-chestnut-motion-g-burrInner-soft)"/><path d="M140 348 C182 374 220 382 256 382 C292 382 330 374 372 348 C354 374 312 390 256 390 C200 390 158 374 140 348Z" fill="#b49a76" opacity="0.35"/><path d="M156 356 L124 384 L162 364 Z" fill="#706229"/><path d="M170 364 L144 398 L178 370 Z" fill="#bcb26a"/><path d="M194 372 L172 408 L202 376 Z" fill="#706229"/><path d="M222 378 L208 414 L230 380 Z" fill="#bcb26a"/><path d="M284 380 L304 414 L290 378 Z" fill="#706229"/><path d="M310 376 L340 408 L318 372 Z" fill="#bcb26a"/><path d="M334 370 L368 398 L342 364 Z" fill="#706229"/><path d="M350 364 L388 384 L356 356 Z" fill="#bcb26a"/><path d="M158 358 L128 382" fill="none" stroke="#706229" stroke-width="0.7" opacity="0.65"/><path d="M172 366 L148 396" fill="none" stroke="#bcb26a" stroke-width="0.7" opacity="0.65"/><path d="M196 374 L176 406" fill="none" stroke="#706229" stroke-width="0.7" opacity="0.65"/><path d="M224 378 L212 412" fill="none" stroke="#bcb26a" stroke-width="0.7" opacity="0.65"/><path d="M286 380 L300 412" fill="none" stroke="#706229" stroke-width="0.7" opacity="0.65"/><path d="M312 376 L336 406" fill="none" stroke="#bcb26a" stroke-width="0.7" opacity="0.65"/><path d="M336 370 L364 396" fill="none" stroke="#706229" stroke-width="0.7" opacity="0.65"/><path d="M352 364 L384 382" fill="none" stroke="#bcb26a" stroke-width="0.7" opacity="0.65"/><path d="M251 386 C249 398 244 410 238 418 C246 420 256 418 263 412 C263 402 261 394 261 386 Z" fill="url(#watercolor-chestnut-motion-g-tip-soft)" stroke="#38160d" stroke-width="0.7" stroke-opacity="0.32"/></g></svg>
